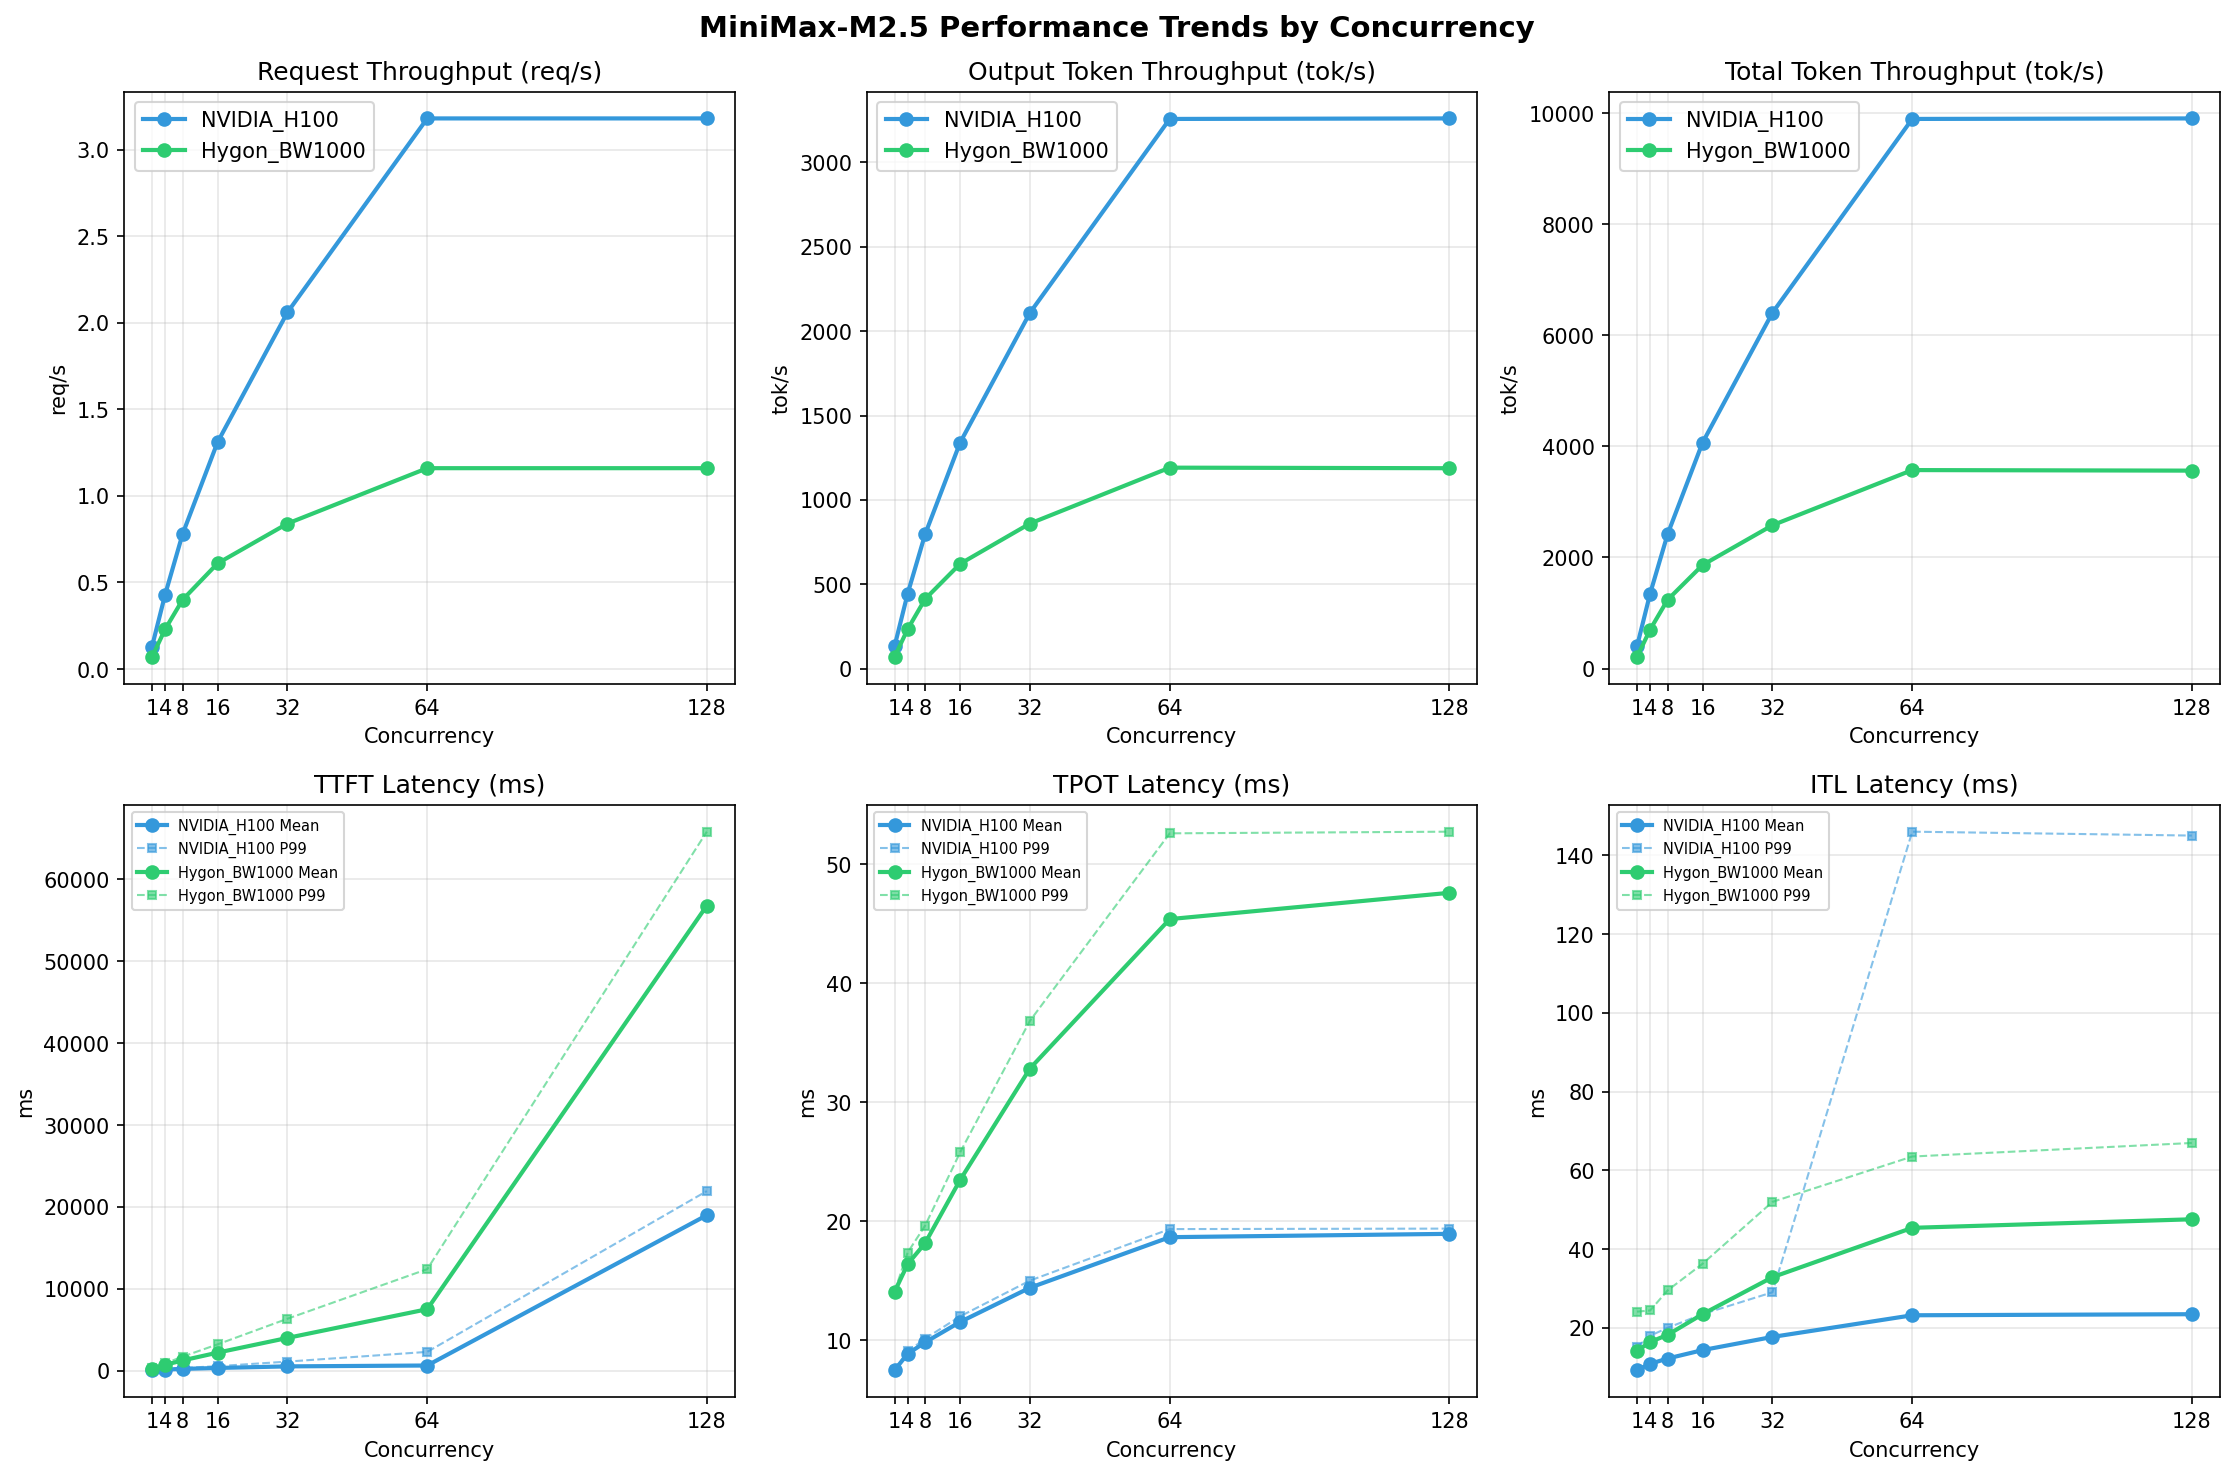

The file beside this chart, header and first rows:
Metric, Hygon_BW1000-1, Hygon_BW1000-4, Hygon_BW1000-8, Hygon_BW1000-16, Hygon_BW1000-32, Hygon_BW1000-64, Hygon_BW1000-128, Kunlun_P800-1, Kunlun_P800-4, Kunlun_P800-8, Kunlun_P800-16, Kunlun_P800-32, Kunlun_P800-64, Kunlun_P800-128, NVIDIA_H100-1, NVIDIA_H100-4, NVIDIA_H100-8, NVIDIA_H100-16, NVIDIA_H100-32, NVIDIA_H100-64, NVIDIA_H100-128
[[Serving Benchmark Result]], , , , , , , , , , , , , , , , , , , , , , , 
Successful requests, 1000, , 1000, 1000, , 1000, 1000, , 1000, 1000, , 1000, 1000, , 1000, 1000, , 1000, 1000, , 1000
Failed requests, 0, , 0, 0, , 0, 0, , 0, 0, , 0, 0, , 0, 0, , 0, 0, , 0
Benchmark duration (s), 14683, , 7749, 4379, , 2305, 2483, , 1286, 1649, , 764.9, 1191, , 485.6, 859.8, , 314.4, 862.2, , 314.1
Total input tokens, 2048000, , 2087000, 2048000, , 2087000, 2048000, , 2087000, 2048000, , 2087000, 2048000, , 2087000, 2048000, , 2087000, 2048000, , 2087000
Total generated tokens, 1024000, , 1024000, 1024000, , 1024000, 1024000, , 1024000, 1024000, , 1024000, 1024000, , 1024000, 1024000, , 1024000, 1024000, , 1024000
Request throughput (req/s), 0.07, , 0.13, 0.23, , 0.43, 0.40, , 0.78, 0.61, , 1.31, 0.84, , 2.06, 1.16, , 3.18, 1.16, , 3.18
Output token throughput (tok/s), 69.74, , 132.2, 233.9, , 444.2, 412.5, , 796.4, 621, , 1339, 860, , 2109, 1191, , 3257, 1188, , 3260
Peak output token throughput (tok/s), 76.00, , 135, 268, , 456, 504, , 824, 800, , 1428, 1152, , 2336, 1740, , 3776, 1664, , 3776
Peak concurrent requests, 2.00, , 2.00, 8.00, , 8.00, 16.00, , 16.00, 32.00, , 32.00, 64.00, , 64.00, 128, , 111, 180, , 158
Total token throughput (tok/s), 209.2, , 401.5, 701.6, , 1350, 1237, , 2419, 1863, , 4067, 2580, , 6406, 3573, , 9895, 3563, , 9905
[[Time to First Token]], , , , , , , , , , , , , , , , , , , , , , , 
Mean TTFT (ms), 295, , 92.99, 749.2, , 170.3, 1278, , 244.7, 2230, , 361.1, 4025, , 554.3, 7529, , 660.5, 56761, , 18999
Median TTFT (ms), 294.1, , 91.64, 899.9, , 201.5, 1233, , 254.1, 2162, , 351.4, 4016, , 594.5, 7728, , 593, 59338, , 20132
P95 TTFT (ms), 302.7, , 106.3, 907.8, , 217.9, 1734, , 350.6, 3229, , 566.8, 6359, , 734.3, 12402, , 1025, 64824, , 20466
P99 TTFT (ms), 312.9, , 111.9, 926.5, , 225.7, 1743, , 361.6, 3238, , 580, 6366, , 1137, 12415, , 2323, 65784, , 21939
[[Time per Output Token]], , , , , , , , , , , , , , , , , , , , , , , 
Mean TPOT (ms), 14.06, , 7.48, 16.39, , 8.85, 18.16, , 9.82, 23.46, , 11.53, 32.84, , 14.41, 45.40, , 18.66, 47.61, , 18.94
Median TPOT (ms), 14.06, , 7.48, 16.40, , 8.86, 18.10, , 9.81, 23.36, , 11.56, 32.78, , 14.43, 45.09, , 18.78, 48.01, , 19.09
P95 TPOT (ms), 14.08, , 7.49, 17.16, , 9.02, 19.23, , 10.06, 25.23, , 11.90, 36.13, , 14.87, 52.05, , 19.16, 52.51, , 19.35
P99 TPOT (ms), 14.09, , 7.49, 17.37, , 9.05, 19.63, , 10.13, 25.78, , 12.00, 36.85, , 15.01, 52.61, , 19.34, 52.75, , 19.38
[[Inter-token Latency]], , , , , , , , , , , , , , , , , , , , , , , 
Mean ITL (ms), 14.13, , 9.26, 16.42, , 10.87, 18.22, , 12.22, 23.49, , 14.35, 32.87, , 17.70, 45.41, , 23.20, 47.58, , 23.47
Median ITL (ms), 14.06, , 7.49, 16.23, , 8.89, 17.84, , 9.88, 22.65, , 11.54, 30.71, , 14.07, 41.20, , 17.41, 41.24, , 17.44
P95 ITL (ms), 15.99, , 15.03, 18.30, , 17.79, 20.02, , 19.61, 24.23, , 22.85, 36.42, , 28.06, 48.77, , 34.97, 48.58, , 35.02
P99 ITL (ms), 24.12, , 15.14, 24.42, , 18.00, 29.51, , 20.01, 36.28, , 23.49, 52.00, , 29.04, 63.52, , 146, 66.96, , 145
